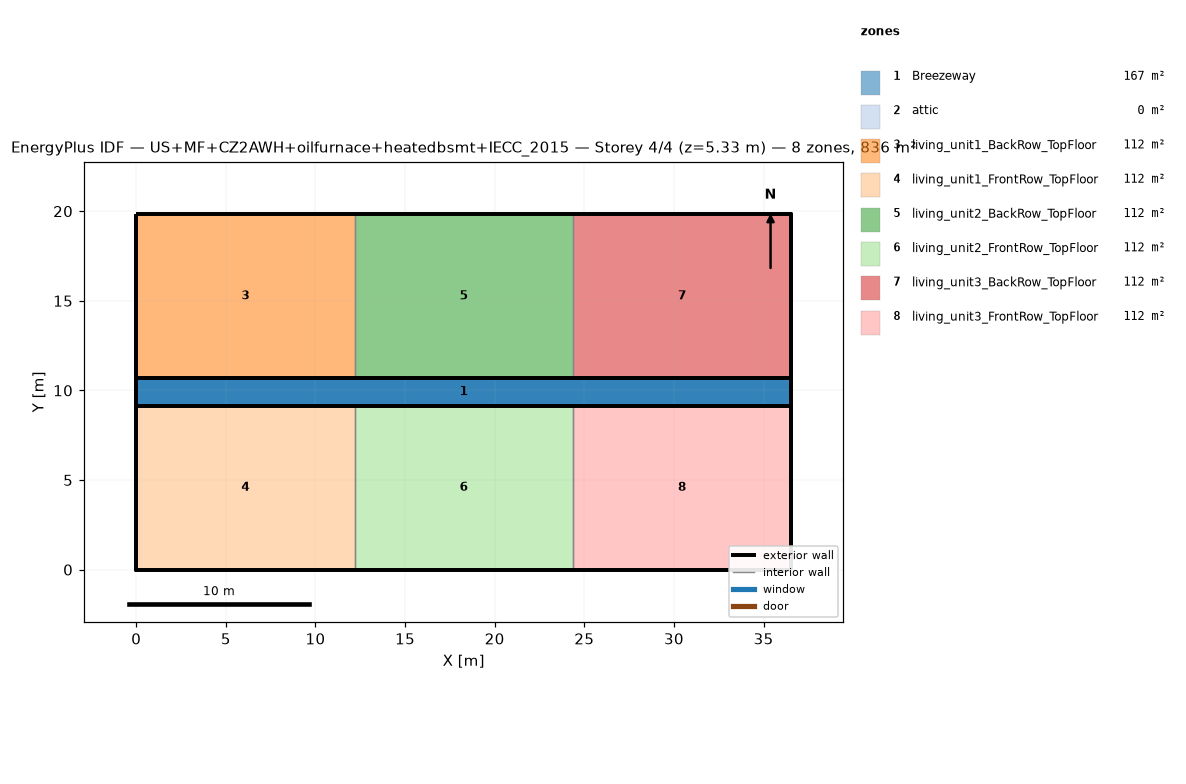
=== STOREY PLAN SPEC (per zone: floor XY polygon, exterior-wall plan segments, windows/doors) ===
zone 1: Breezeway  (167.0 m²)
  floor: (36.54, 9.16) (0.00, 9.16) (0.00, 10.68) (36.54, 10.68)
  floor: (36.54, 9.16) (0.00, 9.16) (0.00, 10.68) (36.54, 10.68)
  floor: (36.54, 9.16) (0.00, 9.16) (0.00, 10.68) (36.54, 10.68)
zone 2: attic  (0.0 m²)
  exterior wall: (36.54, 0.00) – (36.54, 19.84) – (36.54, 9.92)  [29.8 m]
  exterior wall: (0.00, 19.84) – (0.00, 0.00) – (0.00, 9.92)  [29.8 m]
zone 3: living_unit1_BackRow_TopFloor  (111.5 m²)
  floor: (12.18, 10.68) (0.00, 10.68) (0.00, 19.84) (12.18, 19.84)
  exterior wall: (12.18, 19.84) – (0.00, 19.84)  [12.2 m]
  exterior wall: (0.00, 19.84) – (0.00, 10.68)  [9.2 m]
  exterior wall: (0.00, 10.68) – (12.18, 10.68)  [12.2 m]
  interior walls: 1
zone 4: living_unit1_FrontRow_TopFloor  (111.5 m²)
  floor: (12.18, 0.00) (0.00, 0.00) (0.00, 9.16) (12.18, 9.16)
  exterior wall: (0.00, 0.00) – (12.18, 0.00)  [12.2 m]
  exterior wall: (0.00, 9.16) – (0.00, 0.00)  [9.2 m]
  exterior wall: (12.18, 9.16) – (0.00, 9.16)  [12.2 m]
  interior walls: 1
zone 5: living_unit2_BackRow_TopFloor  (111.5 m²)
  floor: (24.36, 10.68) (12.18, 10.68) (12.18, 19.84) (24.36, 19.84)
  exterior wall: (12.18, 10.68) – (24.36, 10.68)  [12.2 m]
  exterior wall: (24.36, 19.84) – (12.18, 19.84)  [12.2 m]
  interior walls: 2
zone 6: living_unit2_FrontRow_TopFloor  (111.5 m²)
  floor: (24.36, 0.00) (12.18, 0.00) (12.18, 9.16) (24.36, 9.16)
  exterior wall: (12.18, 0.00) – (24.36, 0.00)  [12.2 m]
  exterior wall: (24.36, 9.16) – (12.18, 9.16)  [12.2 m]
  interior walls: 2
zone 7: living_unit3_BackRow_TopFloor  (111.5 m²)
  floor: (36.54, 10.68) (24.36, 10.68) (24.36, 19.84) (36.54, 19.84)
  exterior wall: (36.54, 10.68) – (36.54, 19.84)  [9.2 m]
  exterior wall: (36.54, 19.84) – (24.36, 19.84)  [12.2 m]
  exterior wall: (24.36, 10.68) – (36.54, 10.68)  [12.2 m]
  interior walls: 1
zone 8: living_unit3_FrontRow_TopFloor  (111.5 m²)
  floor: (36.54, 0.00) (24.36, 0.00) (24.36, 9.16) (36.54, 9.16)
  exterior wall: (24.36, 0.00) – (36.54, 0.00)  [12.2 m]
  exterior wall: (36.54, 0.00) – (36.54, 9.16)  [9.2 m]
  exterior wall: (36.54, 9.16) – (24.36, 9.16)  [12.2 m]
  interior walls: 1

=== DERIVED (storey summary) ===
Building: US+MF+CZ2AWH+oilfurnace+heatedbsmt+IECC_2015
Storey: 4 of 4  (floor level z = 5.33 m)
Storey gross floor area: 836.2 m²
Zones on this storey: 8
  - Breezeway: floor 167.0 m²
  - attic: floor 0.0 m²; exterior wall 59.5 m (81.9 m²); WWR 0.0%
  - living_unit1_BackRow_TopFloor: floor 111.5 m²; exterior wall 33.5 m (86.9 m²); WWR 0.0%
  - living_unit1_FrontRow_TopFloor: floor 111.5 m²; exterior wall 33.5 m (86.9 m²); WWR 0.0%
  - living_unit2_BackRow_TopFloor: floor 111.5 m²; exterior wall 24.4 m (63.1 m²); WWR 0.0%
  - living_unit2_FrontRow_TopFloor: floor 111.5 m²; exterior wall 24.4 m (63.1 m²); WWR 0.0%
  - living_unit3_BackRow_TopFloor: floor 111.5 m²; exterior wall 33.5 m (86.9 m²); WWR 0.0%
  - living_unit3_FrontRow_TopFloor: floor 111.5 m²; exterior wall 33.5 m (86.9 m²); WWR 0.0%
Zone adjacency (shared interzone walls):
  - living_unit1_BackRow_TopFloor ↔ living_unit2_BackRow_TopFloor
  - living_unit1_FrontRow_TopFloor ↔ living_unit2_FrontRow_TopFloor
  - living_unit2_BackRow_TopFloor ↔ living_unit3_BackRow_TopFloor
  - living_unit2_FrontRow_TopFloor ↔ living_unit3_FrontRow_TopFloor